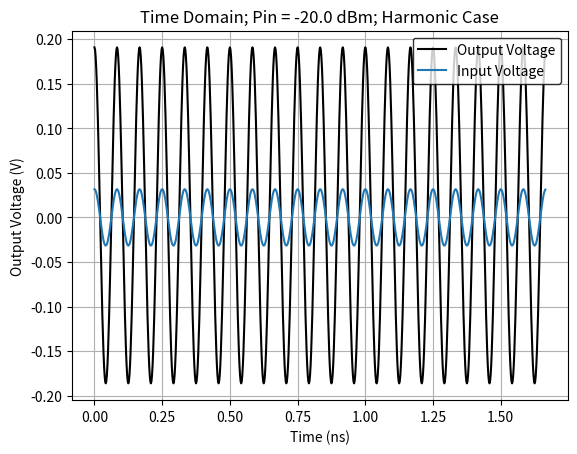

Here is the Python script that generated this plot: (Note: this script raises an exception after producing the figure.)
# Steven Wallace
# Professor Sayfe Kiaei
# EEE 598
# 20 February 2026

# Homework 3 on Intermodulation Analysis

import numpy as np
import time
import sys
import os

import matplotlib.pyplot as plt
import matplotlib.backends.backend_pdf
from scipy.fft import fft, fftfreq
from typing import Callable

############################################
##### LNA Should Have These Properties #####
############################################
"""
Gain = 14.5 dB
CP Out = 15 dBm; CP In = 0.5 dBm
OIP3 = 29 dBm; IIP3 = 14.5 dBm
OIP2 = 38 dBm; IIP2 = 23.5 dBm
"""

#####################
##### Constants #####
#####################

# This is the project folder and I use that path to create a pdf object for storing the graphs.
PROJ_FOLDER = '/home/steven-wallace/Documents/asu/eee-598/homework'
pdf = matplotlib.backends.backend_pdf.PdfPages(os.path.join(PROJ_FOLDER, 'swalla27_hw3_graphs.pdf'))

# Define frequencies for the cosine input waveforms.
FREQ_1 = 12e9
OMEGA_1 = FREQ_1*2*np.pi
PERIOD_1 = 1 / FREQ_1

FREQ_2 = 12e9 * 1.1
OMEGA_2 = FREQ_2*2*np.pi
PERIOD_2 = 1 / FREQ_2

# These are the alpha values that actually give the gain, IIP3, and IIP2 of the LNA.
ALPHA = [5.97, 2.30, -8.45]

# These are the alpha values that I calculated by hand.
# ALPHA = [5.31, 0.237, -0.89]

# Define variables for how to sample the waveforms in the time domain.
SAMPLE_FREQ = FREQ_1*40
NUM_PERIODS = 200
SAMPLES_PER = int(SAMPLE_FREQ / FREQ_1)
SAMPLE_SPACING = 1 / SAMPLE_FREQ
N = NUM_PERIODS * SAMPLES_PER

# The input powers which will be tested in the sweep.
INPUT_POWERS = np.arange(-20, 30+1)

# The x-axis used by all time domain waveforms in the program.
INPUT_TIMES = np.arange(0, PERIOD_1*NUM_PERIODS, SAMPLE_SPACING)

#####################################
##### Unit Conversion Functions #####
#####################################

def dBm_to_Vpk(power_dBm: float):
    """A function which converts a power in dBm to a voltage Vpk, assuming the impedance seen is 50 ohms."""

    power_watts = 1e-3 * (10**(power_dBm/10))
    Vpk = np.sqrt(power_watts*2*50)
    return Vpk

def Vpk_to_dBm(Vpk: float):
    """A function which converts a voltage to a power in dBm. This is used to convert the FFT into dBm."""

    Vrms = Vpk / np.sqrt(2)
    power_watts = Vrms**2 / 50
    power_dBm = 10 * np.log10(power_watts / 1e-3)
    return power_dBm

##############################
##### Modeling Functions #####
##############################

def cubic_polynomial(x: float, ALPHA: list):
    return ALPHA[0]*x + ALPHA[1]*x**2 + ALPHA[2]*x**3

def harmonic_model(t: float, Vpk: float, ALPHA: list):
    """A polynomial model which includes harmonics, but not intermodulation."""
    
    x = Vpk*np.cos(OMEGA_1*t)
    return cubic_polynomial(x, ALPHA), x

def intermod_model(t: float, Vpk: float, ALPHA: list):
    """A polynomial model which includes both intermodulation and harmonics."""
    
    x1 = Vpk*np.cos(OMEGA_1*t)
    x2 = Vpk*np.cos(OMEGA_2*t)
    return cubic_polynomial(x1+x2, ALPHA), x1+x2

def create_tanline(x: np.array, y: np.array):
    """Create a tangent line from two numpy arrays x and y.\n
       Currently hard-coded to make a tangent out of the first two points in the arrays."""

    m = (y[1]-y[0])/(x[1]-x[0])
    b = y[1] - m*x[1]
    return m*x + b

#############################
##### Routine Functions #####
#############################

def find_local_max(x: np.array, y: np.array, search_here: float):
    """This function will search in the region surrounding 'seach_here' for a local maximum in the y-axis array.\n
       It will return the maximum y-value in the neighborhood surrounding that search point."""

    delta = np.abs(x-search_here)
    region = np.argmin(delta)
    window = y[region-10:region+10]
    local_max = np.max(window)
    return local_max

def find_intercept(x: np.array, y1: np.array, y2: np.array):
    """This function will find the interception between two waveforms stored as numpy arrays.\n
       It will return the x and y-values of the interception point."""

    delta_array = np.abs(y2-y1)
    intercept_idx = np.argmin(delta_array)
    xintercept = x[intercept_idx]
    yintercept = y2[intercept_idx]
    return xintercept, yintercept, intercept_idx

######################################
##### Sweep Input Power Function #####
######################################

def sweep_input_power(selected_model: Callable, model_name: str, ALPHA: list, verbose=True, makegraphs=True, showgraphs=False):
    """The purpose of this function is to sweep the input power, collect several important metrics, and create a few graphs with each call.\n
       *****Inputs*****\n
       selected_model: I will pass either the harmonic model or the intermodulation model in this slot, which determines the condition for the sweep.\n
       model_name: The name of the model being used in this function call.\n
       verbose: When set to True, the function will print important information to the terminal.\n
       makegraphs: When set to True, the function will make graphs and store them in the pdf object we created above.\n
       showgraphs: When set to True, the function will show those graphs as the program executes. Do not set makegraphs False and showgraphs True.\n
       *****Outputs*****\n
       This function will print information related to the intercept points to the terminal, and it will also create several graphs each time it is called.\n
       Those graphs include time domain, frequency domain, and then a single graph depicting input power vs output power."""

    # Initialize a few numpy arrays with zeros. Their purpose is to store the powers for the fundamental tone and each of the harmonics.
    fund_powers = np.zeros(len(INPUT_POWERS))
    harm2_powers = np.zeros(len(INPUT_POWERS))
    harm3_powers = np.zeros(len(INPUT_POWERS))

    # Begin to loop over the input powers specified above.
    for idx, Pin_dBm in enumerate(INPUT_POWERS):

        # First, convert the input power to an Vpk. Then, extract the input and output voltages from the chosen model with that Vpk.
        # Finally, calculate the average value of the output voltage so that it can be subtracted from the FFT.
        Vpk = dBm_to_Vpk(Pin_dBm)
        output_voltages, input_voltages = selected_model(INPUT_TIMES, Vpk, ALPHA)

        # Find the frequencies on the x-axis for these FFT plots.
        freq_array = fftfreq(N, SAMPLE_SPACING)[:N//2]

        # Find the FFT of the output voltage and convert this to dBm.
        out_fft_raw = fft(output_voltages)
        out_fft_volts = 2.0/N * np.abs(out_fft_raw[:N//2])
        out_fft_dBm = Vpk_to_dBm(out_fft_volts)

        # Find the FFT of the input voltage and convert this to dBm.
        in_fft_raw = fft(input_voltages)
        in_fft_volts = 2.0/N * np.abs(in_fft_raw[:N//2])
        in_fft_dBm = Vpk_to_dBm(in_fft_volts)
        
        # Extract the power of the fundamental tone and the two harmonics based on the output FFT.
        fund_power = find_local_max(freq_array, out_fft_dBm, search_here=FREQ_1)
        harm2_power = find_local_max(freq_array, out_fft_dBm, search_here=FREQ_1*2)
        harm3_power = find_local_max(freq_array, out_fft_dBm, search_here=FREQ_1*3)
        fund_powers[idx] = fund_power
        harm2_powers[idx] = harm2_power
        harm3_powers[idx] = harm3_power

        # Create time and frequency domain graphs under the following condition.
        if (Pin_dBm in [-20, -5, 5]) and makegraphs:

            # This section will graph the time domain input and output voltages when the if condition above is met.
            SLICE_START = 0
            SLICE_END = N//10
            fig = plt.figure()
            plt.plot(INPUT_TIMES[SLICE_START:SLICE_END]*1e9, output_voltages[SLICE_START:SLICE_END], label='Output Voltage', color='black')
            plt.plot(INPUT_TIMES[SLICE_START:SLICE_END]*1e9, input_voltages[SLICE_START:SLICE_END], label='Input Voltage', color='tab:blue')
            plt.xlabel('Time (ns)')
            plt.ylabel('Output Voltage (V)')
            plt.title(f'Time Domain; Pin = {Pin_dBm:.1f} dBm; {model_name} Case')
            plt.legend(loc='upper right', edgecolor='black')
            plt.grid(True)
            pdf.savefig(fig)
            if showgraphs:
                plt.show()
            plt.close()

            # This section will graph an FFT of the input and output when the if condition above is met.
            SLICE_START = 10
            SLICE_END = N//10
            fig = plt.figure()
            plt.plot(freq_array[SLICE_START:SLICE_END]/1e9, out_fft_dBm[SLICE_START:SLICE_END], label='Output Signal', color='black')
            plt.plot(freq_array[SLICE_START:SLICE_END]/1e9, in_fft_dBm[SLICE_START:SLICE_END], label='Input Signal', color='red')
            plt.xlabel('Frequency (GHz)')
            plt.ylabel('FFT Magnitude (dBm)')
            plt.title(f'Frequency Domain; Pin = {Pin_dBm:.1f} dBm; {model_name} Case')
            plt.legend(loc='lower left', edgecolor='black')
            plt.grid(True)
            pdf.savefig(fig)
            if showgraphs:
                plt.show()
            plt.close()

    # Create a tangent line of the fundamental tone, and then collect several intercept points.
    tanline = create_tanline(INPUT_POWERS, fund_powers)
    iip2, oip2, _ = find_intercept(INPUT_POWERS, tanline, harm2_powers)
    iip3, oip3, _ = find_intercept(INPUT_POWERS, tanline, harm3_powers)
    cp_in, cp_out, comp_idx = find_intercept(INPUT_POWERS, tanline-1, fund_powers)

    if verbose:
        # Print a summary of the intercept points to the terminal.
        print(f'{model_name} Case:')
        print(f'\tGain = {oip3-iip3:.1f} dB')
        print(f'\tCP In = {cp_in:.1f} dBm; CP Out = {cp_out:.1f} dBm')
        print(f'\tIIP3 = {iip3:.1f} dBm; OIP3 = {oip3:.1f} dBm')
        print(f'\tIIP2 = {iip2:.1f} dBm; OIP2 = {oip2:.1f} dBm')

    if makegraphs:
        # Create the graph of input power vs output power. This will include the fundamental tone, its tangent, the 2nd harmonic, and the 3rd harmonic.
        SLICE_END = comp_idx + 6
        fig = plt.figure()
        plt.plot(INPUT_POWERS[:SLICE_END], fund_powers[:SLICE_END], label='Fundamental Tone', color='red')
        plt.plot(INPUT_POWERS, tanline, label='Tangent Line', linestyle='dashed', color='black')
        plt.plot(INPUT_POWERS, harm2_powers, label='Second Harmonic', color='tab:blue')
        plt.plot(INPUT_POWERS, harm3_powers, label='Third Harmonic', color='tab:green')
        plt.xlabel('Input Power (dBm)')
        plt.ylabel('Output Power (dBm)')
        plt.title(f'Input Power Sweep; {model_name} Case')
        plt.ylim([min(fund_powers)-5, oip2+5])
        plt.xlim([min(INPUT_POWERS), iip2+5])
        plt.legend(loc='upper left', edgecolor='black')
        plt.figtext(0.68, 0.15, f'Gain = {oip3-iip3:.2f} dB\nInput CP = {cp_in} dBm\nIIP3 = {iip3} dBm\nIIP2 = {iip2} dBm', bbox=dict(facecolor='white', alpha=0.7))
        plt.grid(True)
        if showgraphs:
            plt.show()
        pdf.savefig(fig)
        plt.close()

    return np.array([oip3-iip3, iip3, iip2]) 

###############################################
##### Search for the correct alpha values #####
###############################################

def search_input_space(target_vector: np.array, num_outputs=5):
    """The purpose of this function is to search for the alpha values which will produce the requested gain, IIP3, and IIP2.\n
       It does this by creating a nested loop over lots of different alpha values, and recording the gain, IIP3, and IIP2 of each one.\n
       Once it collects all of that information from about 27,000 iterations, it finds the best ones using linear algebra.\n
       All it does is find the distance between every vector and the target vector, then selects the best ones and prints that to a txt file.\n
       This function will not be used in the final iteration of the homework that I turn in."""

    # These are the alpha values that we will sweep. The following block of code will make a nested loop out of this.
    ALPHA1_VALUES = np.linspace(3.5, 4.5, num=30)
    ALPHA2_VALUES = np.linspace(0.5, 1.5, num=30)
    ALPHA3_VALUES = np.linspace(-2, -2.5, num=30)

    # input_array is now a nested loop of those alpha values above, where every combination is included. 
    # output_array will store the outputs for comparison with the target.
    aa1, aa2, aa3 = np.meshgrid(ALPHA1_VALUES, ALPHA2_VALUES, ALPHA3_VALUES, indexing='ij')
    input_array = np.stack([aa1.ravel(), aa2.ravel(), aa3.ravel()], axis=1)
    output_array = np.zeros([*input_array.shape])
    
    # Loop over every element in the input array, which is each combination of alpha that we requested.
    t0 = time.time()
    for idx, input_comb in enumerate(input_array):

        # The output is a numpy vector containing gain, IIP3, and IIP2 for that iteration. We store it and move on.
        out = sweep_input_power(intermod_model, 'Intermodulation', ALPHA=input_comb, verbose=False, makegraphs=False)
        output_array[idx] = out

        # I am printing the duration for each run to the terminal to ensure things aren't moving too slow.
        t1 = time.time()
        print(f'{t1-t0:.2f} seconds have elapsed after {idx} iterations.')
    
    # This section will find the distance from the output vectors to the target vector, and find the 5 vectors closest to the target.
    distances = np.linalg.norm(output_array-target_vector, axis=1, keepdims=True)
    indices = np.argsort(distances, axis=0)[:num_outputs].flatten()
    top_points = output_array[indices]
    top_distances = distances[indices]

    # This will print the results of our analysis to a txt file. This will contain the alpha values and their outputs.
    output_path = os.path.join(PROJ_FOLDER, 'best_alpha_values.txt')
    with open(output_path, 'w') as f:

        print('Searched the input space for alpha values which yield the following properties:', file=f)
        print(f'\tGain = {target_vector[0]:.1f} dB\n\tIIP3 = {target_vector[1]:.1f} dBm\n\tIIP2 = {target_vector[2]:.1f} dBm', file=f)

        print('\nBest alpha values:', file=f)
        print(input_array[indices], file=f)

        print('Their distances to the target vector:', file=f)
        print(top_distances, file=f)

        print('The gain, IIP3, and IIP2 of those alpha value combinations:')
        print(top_points, file=f)

#############################
##### Program Execution #####
#############################

if __name__ == "__main__":

    # Call the function to sweep the input power twice, once with the harmonic only model and a second time with intermodulation included.
    sweep_input_power(harmonic_model, 'Harmonic', ALPHA)
    sweep_input_power(intermod_model, 'Intermodulation', ALPHA)

    # Close the pdf object to free up memory.
    pdf.close()
